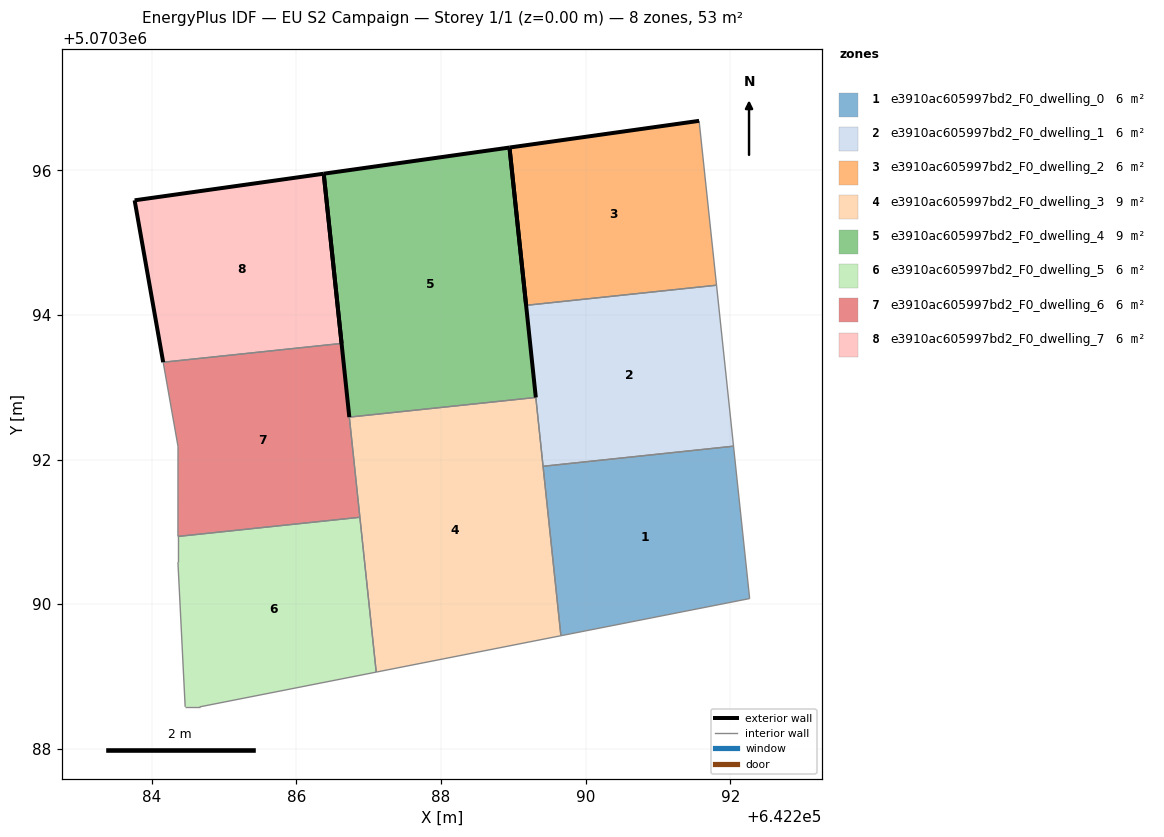
=== STOREY PLAN SPEC (per zone: floor XY polygon, exterior-wall plan segments, windows/doors) ===
zone 1: e3910ac605997bd2_F0_dwelling_0  (5.9 m²)
  floor: (642292.27, 5070390.08) (642292.05, 5070392.18) (642289.41, 5070391.91) (642289.66, 5070389.56)
  interior walls: 4
zone 2: e3910ac605997bd2_F0_dwelling_1  (5.9 m²)
  floor: (642292.05, 5070392.18) (642291.81, 5070394.41) (642289.18, 5070394.13) (642289.41, 5070391.91)
  interior walls: 4
zone 3: e3910ac605997bd2_F0_dwelling_2  (5.9 m²)
  floor: (642291.81, 5070394.41) (642291.57, 5070396.68) (642288.95, 5070396.32) (642289.18, 5070394.13)
  exterior wall: (642289.18, 5070394.13) – (642288.95, 5070396.32)  [2.2 m]
  exterior wall: (642288.95, 5070396.32) – (642291.57, 5070396.68)  [2.6 m]
  interior walls: 2
zone 4: e3910ac605997bd2_F0_dwelling_3  (8.9 m²)
  floor: (642289.66, 5070389.56) (642289.31, 5070392.86) (642286.73, 5070392.59) (642287.10, 5070389.06)
  interior walls: 4
zone 5: e3910ac605997bd2_F0_dwelling_4  (8.9 m²)
  floor: (642289.31, 5070392.86) (642288.95, 5070396.32) (642286.38, 5070395.95) (642286.73, 5070392.59)
  exterior wall: (642286.73, 5070392.59) – (642286.38, 5070395.95)  [3.4 m]
  exterior wall: (642286.38, 5070395.95) – (642288.95, 5070396.32)  [2.6 m]
  exterior wall: (642288.95, 5070396.32) – (642289.31, 5070392.86)  [3.5 m]
  interior walls: 1
zone 6: e3910ac605997bd2_F0_dwelling_5  (5.9 m²)
  floor: (642287.10, 5070389.06) (642286.88, 5070391.20) (642284.36, 5070390.94) (642284.36, 5070390.58) (642284.46, 5070388.58) (642284.66, 5070388.58)
  interior walls: 6
zone 7: e3910ac605997bd2_F0_dwelling_6  (5.9 m²)
  floor: (642286.88, 5070391.20) (642286.62, 5070393.61) (642284.16, 5070393.35) (642284.36, 5070392.18) (642284.36, 5070390.94)
  interior walls: 5
zone 8: e3910ac605997bd2_F0_dwelling_7  (5.9 m²)
  floor: (642286.62, 5070393.61) (642286.38, 5070395.95) (642283.76, 5070395.58) (642284.16, 5070393.35)
  exterior wall: (642284.16, 5070393.35) – (642283.76, 5070395.58)  [2.3 m]
  exterior wall: (642283.76, 5070395.58) – (642286.38, 5070395.95)  [2.6 m]
  exterior wall: (642286.38, 5070395.95) – (642286.62, 5070393.61)  [2.4 m]
  interior walls: 1

=== DERIVED (storey summary) ===
Building: EU S2 Campaign
Storey: 1 of 1  (floor level z = 0.00 m)
Storey gross floor area: 53.4 m²
Zones on this storey: 8
  - e3910ac605997bd2_F0_dwelling_0: floor 5.9 m²
  - e3910ac605997bd2_F0_dwelling_1: floor 5.9 m²
  - e3910ac605997bd2_F0_dwelling_2: floor 5.9 m²; exterior wall 4.8 m (14.5 m²); WWR 0.0%
  - e3910ac605997bd2_F0_dwelling_3: floor 8.9 m²
  - e3910ac605997bd2_F0_dwelling_4: floor 8.9 m²; exterior wall 9.5 m (28.4 m²); WWR 0.0%
  - e3910ac605997bd2_F0_dwelling_5: floor 5.9 m²
  - e3910ac605997bd2_F0_dwelling_6: floor 5.9 m²
  - e3910ac605997bd2_F0_dwelling_7: floor 5.9 m²; exterior wall 7.3 m (21.8 m²); WWR 0.0%
Zone adjacency (shared interzone walls):
  - e3910ac605997bd2_F0_dwelling_0 ↔ e3910ac605997bd2_F0_dwelling_1
  - e3910ac605997bd2_F0_dwelling_1 ↔ e3910ac605997bd2_F0_dwelling_2
  - e3910ac605997bd2_F0_dwelling_3 ↔ e3910ac605997bd2_F0_dwelling_4
  - e3910ac605997bd2_F0_dwelling_5 ↔ e3910ac605997bd2_F0_dwelling_6
  - e3910ac605997bd2_F0_dwelling_6 ↔ e3910ac605997bd2_F0_dwelling_7